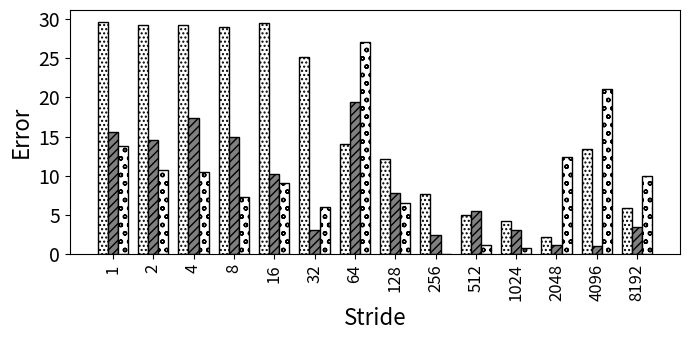

Python code for this plot:
import random
import matplotlib
import matplotlib.pyplot as plt
from matplotlib import style

import numpy as np
import matplotlib.patches as mpatches

#plt.rcdefaults()
fig, ax = plt.subplots()

fig.set_size_inches(7, 3.5)


#stride = ['stride-1', 'stride-2', 'stride-4', 'stride-8', 'stride-16', 'stride-32', 'stride-64', 'stride-128', 'stride-256', 'stride-512', 'stride-1024', 'stride-2048', 'stride-4096', 'stride-8192']
stride = ['1', '2', '4', '8', '16', '32', '64', '128', '256', '512', '1024', '2048', '4096', '8192']

bwell=[29.6632689961692, 29.2030720202989, 29.2421322911737, 28.9669406459121, 29.4761223075864, 25.2020740766745, 14.1179626197402, 12.1025629486285, 7.71768631146058, 5.00759776373772, 4.21235551912963, 2.24734898297167, 13.4188252604966, 5.86636611931363]
slake=[15.6470076956922, 14.5890160108014, 17.4481574428741, 15.0088481455157, 10.2355419379548, 3.08972269689312, 19.4465934213785, 7.76987861630617, 2.41823428687365, 5.52310319139178, 3.05424880648206, 1.16666492931822, 1.06644827514342, 3.56245592275488]
clake=[13.810460238352, 10.7473516954195, 10.4888882099305, 7.27397351052329, 9.16718663406051, 6.06067462508259, 27.1180925045478, 6.49960864476194, 0.0973001064809008, 1.20072637833365, 0.838830617168438, 12.3663725490366, 21.1369831609271, 9.99366653947566]


def average(lst):
    return sum(lst) / len(lst)

print("accurcy")
print("Broadwell showed {:.1f}".format((100-average(bwell)))+"\% accuracy, Sky Lake showed {:.1f}".format((100-average(slake)))+"\% accuracy, and Cascade Lake showed {:.1f}".format((100-average(slake)))+"\% accuracy")



barwidth=.25
# Set position of bar on X axis
r1 = np.arange(len(bwell))
r2 = [x + barwidth for x in r1]
r3 = [x + barwidth for x in r2]


x_pos = np.arange(len(stride))  # the label locations
#ax.barh(x_pos, read, hatch='....', color='white', edgecolor='black')
#rects1 = plt.bar(x, traffic, .8, hatch='....', color='white', edgecolor='black')
plt.bar(r1, bwell, width=barwidth, hatch='....', color='white', edgecolor='black', label='Broadwell')
plt.bar(r2, slake, width=barwidth, hatch='////', color='grey', edgecolor='black', label='Sky Lake')
plt.bar(r3, clake, width=barwidth, hatch='oo', color='white', edgecolor='black', label='Cascade Lake')

#plt.legend(handlelength=3, fontsize=12)

#plt.legend(loc="upper right", fontsize=12)


ax.set_ylabel('Error', fontsize=16)
ax.set_xlabel('Stride', fontsize=16)


#plt.title('', fontsize=18)
#ax.set_xticks(x_pos)

plt.yticks(fontsize=14)
#plt.yticks(np.arange(0, 100, 10), fontsize=14)
#ax.get_yaxis().get_major_formatter().set_scientific(False)

plt.xticks([r + barwidth for r in range(len(bwell))], stride, fontsize=12, rotation=90)

#plt.xticks(rotation=90, fontsize=14)
#ax.set_xticklabels(stride, fontsize=12)

#ax.invert_yaxis()
plt.tight_layout()

plt.show()
fig.savefig('5_non_init_pref.png', dpi=100)

# Example data
